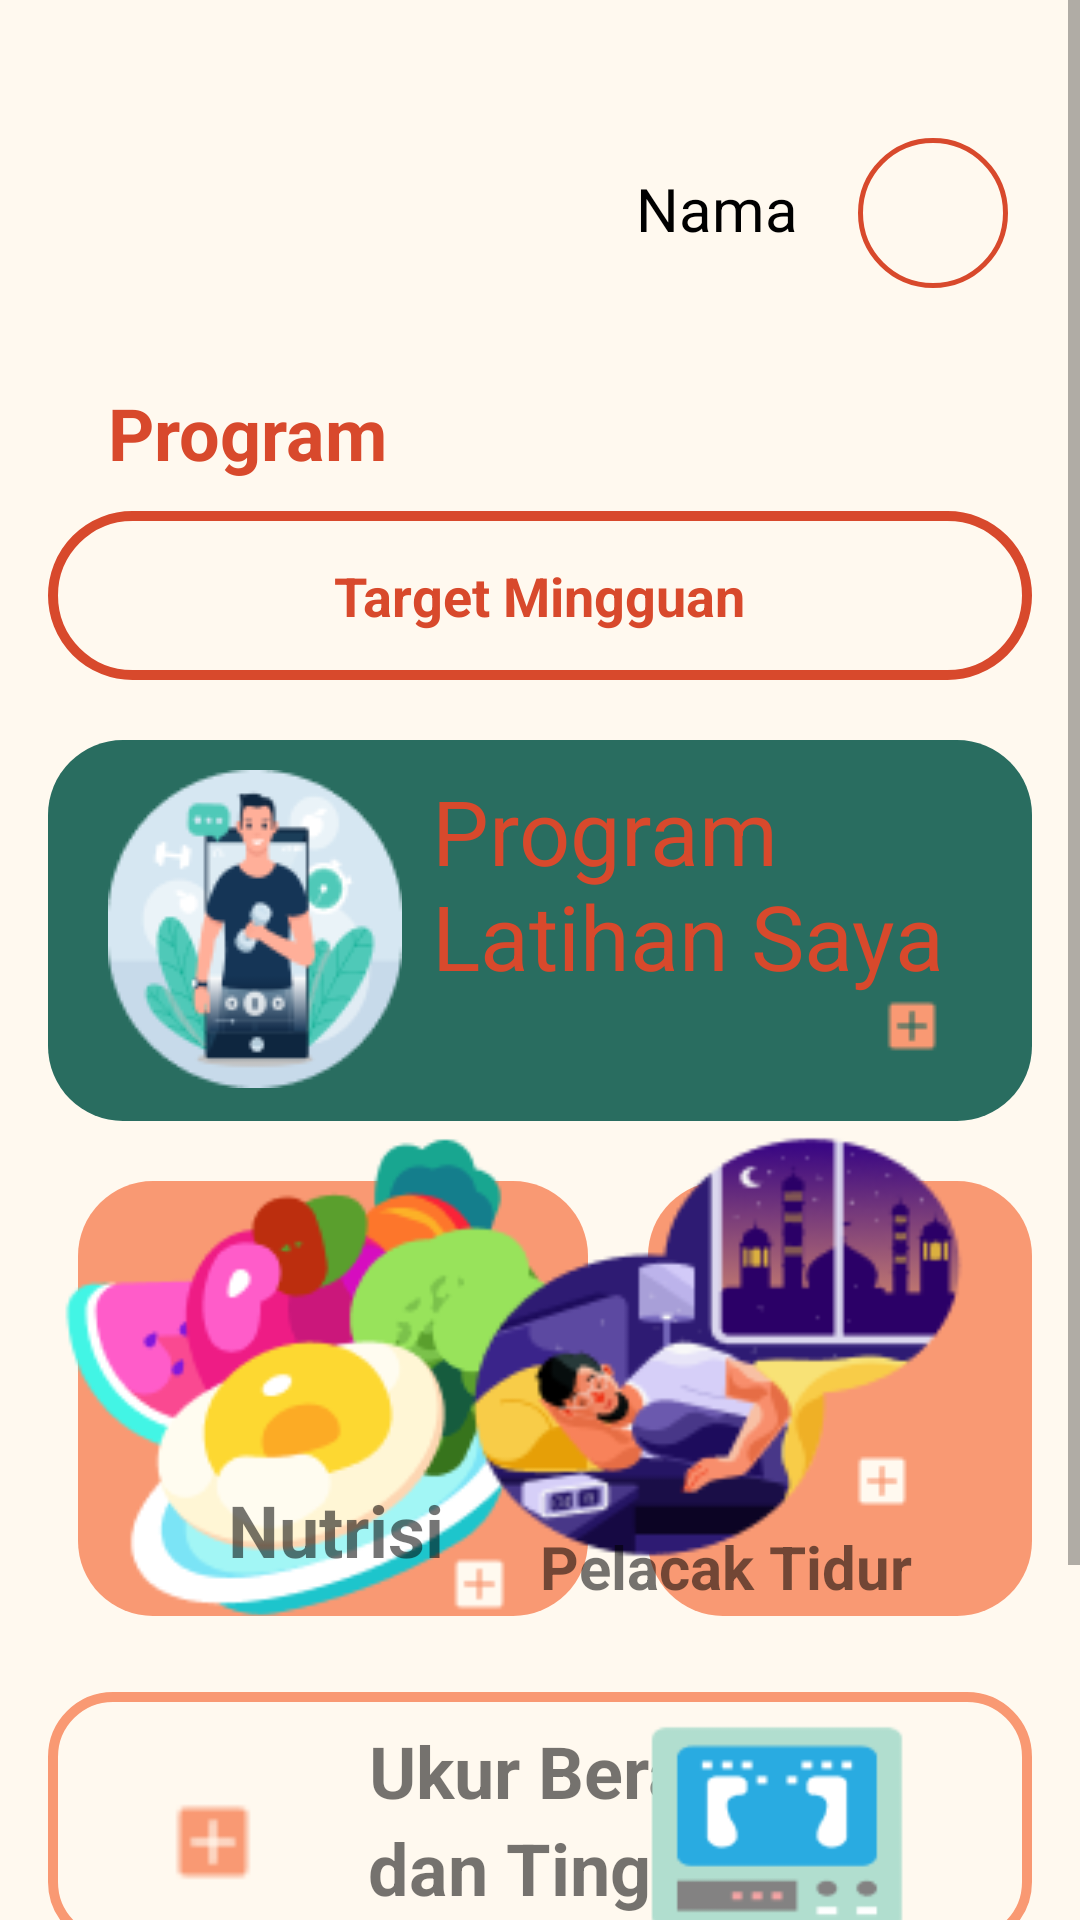

Write the Android layout XML for this screen, with the resource values it uses.
<!-- AndroidManifest.xml: application theme Theme.Trackfit -->
<!-- res/layout/fragment_home.xml -->
<ScrollView xmlns:android="http://schemas.android.com/apk/res/android"
    xmlns:app="http://schemas.android.com/apk/res-auto"
    xmlns:tools="http://schemas.android.com/tools"
    android:layout_width="match_parent"
    android:layout_height="match_parent"
    android:background="#FFF9EF"
    tools:context=".fragment.HomeFragment">

    <RelativeLayout
        android:layout_width="match_parent"
        android:padding="16dp"
        android:layout_height="wrap_content">

        
        <LinearLayout
            android:id="@+id/profile_section"
            android:layout_width="match_parent"
            android:layout_height="wrap_content"
            android:layout_marginTop="30dp"
            android:gravity="right"
            android:orientation="horizontal"
            android:layout_marginBottom="16dp">

            <TextView
                android:id="@+id/nama"
                android:layout_width="wrap_content"
                android:layout_height="wrap_content"
                android:text="Nama"
                android:layout_marginRight="20dp"
                android:textSize="20dp"
                android:layout_marginTop="10dp"
                android:textColor="#000000" />

            <ImageView
                android:id="@+id/fotoProfile"
                android:layout_width="50dp"
                android:background="@drawable/buttonlingkarangnobg"
                android:layout_height="50dp"
                android:layout_marginEnd="8dp" />
        </LinearLayout>

        <TextView
            android:id="@+id/textView8"
            android:layout_width="wrap_content"
            android:layout_height="wrap_content"
            android:text="Program"
            android:layout_marginLeft="20dp"
            android:layout_marginBottom="10dp"
            android:textSize="24sp"
            android:textColor="@color/primary_color"
            android:textStyle="bold"
            android:layout_below="@+id/profile_section"
            android:layout_marginTop="16dp"/>

        <RelativeLayout
            android:layout_width="match_parent"
            android:layout_height="wrap_content"
            android:id="@+id/calender"
            android:layout_below="@id/textView8"
            android:background="@drawable/calenderkontainer"
            android:padding="16dp">

            <TextView
                android:id="@+id/textViewTarget"
                android:layout_width="wrap_content"
                android:layout_height="wrap_content"
                android:text="Target Mingguan"
                android:textSize="18sp"
                android:textStyle="bold"
                android:textColor="@color/primary_color"
                android:layout_centerHorizontal="true"/>

            <ScrollView
                android:layout_width="match_parent"
                android:layout_height="match_parent"
                android:fillViewport="true"
                android:layout_below="@+id/textViewTarget">

                <LinearLayout
                    android:layout_width="match_parent"
                    android:layout_height="wrap_content"
                    android:orientation="vertical">

                    <GridView
                        android:id="@+id/gridViewCalendar"
                        android:layout_width="match_parent"
                        android:layout_height="wrap_content"
                        android:numColumns="7"
                        android:horizontalSpacing="1dp"
                        android:verticalSpacing="1dp"
                        android:stretchMode="columnWidth"/>

                </LinearLayout>
            </ScrollView>


        </RelativeLayout>

        <RelativeLayout
            android:layout_width="match_parent"
            android:layout_height="127dp"
            android:layout_marginTop="20dp"
            android:layout_below="@+id/calender"
            android:background="@drawable/warnaprogram"
            android:id="@+id/containerprogram">


            <ImageView
                android:id="@+id/imageView5"
                android:layout_width="wrap_content"
                android:layout_height="wrap_content"
                android:layout_marginLeft="20dp"
                android:layout_marginTop="10dp"
                android:src="@drawable/program" />

            <TextView
                android:id="@+id/textView9"
                android:layout_width="wrap_content"
                android:layout_height="wrap_content"
                android:layout_toRightOf="@id/imageView5"
                android:layout_marginLeft="10dp"
                android:textSize="30dp"
                android:layout_marginTop="10dp"
                android:textColor="@color/primary_color"
                android:text="Program Latihan Saya" />

            <ImageView
                android:id="@+id/imageView7"
                android:layout_width="wrap_content"
                android:layout_height="wrap_content"
                android:layout_below="@+id/textView9"
                android:layout_alignParentRight="true"
                android:layout_marginRight="30dp"
                android:src="@drawable/plus" />


        </RelativeLayout>

        <RelativeLayout
            android:layout_width="match_parent"
            android:layout_height="wrap_content"
            android:id="@+id/containergabungan"
            android:layout_below="@+id/containerprogram">

            <RelativeLayout
                android:layout_width="170dp"
                android:layout_height="145dp"
                android:id="@+id/containernutrisi"
                android:background="@drawable/buttonlengkungsecond"
                android:layout_marginLeft="10dp"
                android:layout_marginTop="20dp">


            </RelativeLayout>

            <ImageView
                android:id="@+id/imageView8"
                android:layout_width="220dp"
                android:layout_height="220dp"
                android:src="@drawable/nutrisi"
                android:layout_marginTop="-30dp"
                android:layout_alignParentLeft="true"
                android:layout_marginLeft="-20dp"
                android:layout_alignParentTop="true"
                android:scaleType="fitCenter"/>
            <TextView
                android:id="@+id/textView10"
                android:layout_width="wrap_content"
                android:layout_height="wrap_content"
                android:text="Nutrisi"
                android:textSize="24dp"
                android:textStyle="bold"

                android:layout_marginLeft="60dp"
                android:layout_marginTop="120dp"
                />

            <RelativeLayout
                android:layout_width="170dp"
                android:layout_height="145dp"
                android:id="@+id/containerpelacak"
                android:layout_marginTop="20dp"
                android:layout_marginLeft="20dp"
                android:background="@drawable/buttonlengkungsecond"
                android:layout_toRightOf="@+id/containernutrisi"
                >
            </RelativeLayout>
            <ImageView
                android:id="@+id/imageView9"
                android:layout_width="170dp"
                android:layout_height="170dp"
                android:src="@drawable/pelacaktidur"
                android:layout_marginTop="-10dp"
                android:layout_alignParentRight="true"
                android:layout_marginRight="20dp"
                android:layout_alignParentTop="true"
                android:scaleType="fitCenter"/>
            <TextView
                android:id="@+id/textView11"
                android:layout_width="wrap_content"
                android:layout_height="wrap_content"
                android:text="Pelacak Tidur"
                android:textSize="20dp"
                android:textStyle="bold"
                android:layout_alignParentRight="true"
                android:layout_marginRight="40dp"
                android:layout_marginTop="135dp"
                />

            <ImageView
                android:id="@+id/imageView10"
                android:layout_width="wrap_content"
                android:layout_height="wrap_content"
                android:layout_alignParentRight="true"
                android:layout_marginTop="110dp"
                android:layout_marginRight="40dp"
                android:src="@drawable/plusputih" />


        </RelativeLayout>

        <RelativeLayout
            android:layout_width="match_parent"
            android:layout_height="85dp"
            android:layout_below="@+id/containergabungan"
            android:id="@+id/containerukurberat"
            android:background="@drawable/containerukurberat"
            >

            <TextView
                android:id="@+id/textView12"
                android:layout_width="wrap_content"
                android:layout_height="wrap_content"
                android:textStyle="bold"
                android:textSize="24dp"
                android:layout_centerHorizontal="true"
                android:layout_marginTop="10dp"
                android:text="Ukur Berat" />
            <TextView
                android:id="@+id/textView13"
                android:layout_width="wrap_content"
                android:layout_height="wrap_content"
                android:textStyle="bold"
                android:layout_below="@+id/textView12"
                android:textSize="24dp"
                android:layout_centerHorizontal="true"
                android:layout_centerVertical="true"
                android:text="dan Tinggi" />

            <ImageView
                android:id="@+id/imageView11"
                android:layout_width="30dp"
                android:layout_alignParentBottom="true"
                android:layout_marginBottom="20dp"
                android:layout_marginLeft="40dp"
                android:layout_height="30dp"
                android:src="@drawable/plus" />

            <ImageView
                android:id="@+id/imageView12"
                android:layout_width="130dp"
                android:layout_height="150dp"
                android:layout_marginRight="20dp"
                android:scaleType="fitCenter"
                android:src="@drawable/gambarukurberat"
                android:layout_alignParentRight="true"


                />

        </RelativeLayout>

        <RelativeLayout
            android:layout_width="match_parent"
            android:layout_height="match_parent"
            android:id="@+id/containerreverensi"
            android:layout_below="@+id/containerukurberat"
            android:background="@drawable/containerreverensi"
            android:layout_marginTop="20dp"
            android:clipToPadding="false"
            android:clipChildren="false">

            <ImageView
                android:id="@+id/imageView13"
                android:layout_width="wrap_content"
                android:layout_height="100dp"
                android:src="@drawable/reverensi"
                />

            <TextView
                android:id="@+id/textView14"
                android:layout_width="wrap_content"
                android:layout_height="wrap_content"
                android:textSize="40dp"
                android:layout_alignParentRight="true"
                android:layout_marginRight="20dp"
                android:textStyle="bold"
                android:layout_centerVertical="true"
                android:text="Reverensi" />
        </RelativeLayout>


    </RelativeLayout>
</ScrollView>
<!-- resources referenced by this layout -->
<resources>
  <color name="primary_color">#D8492C</color>
  <!-- drawable buttonlengkungsecond (drawable) -->
  <?xml version="1.0" encoding="utf-8"?>
  <shape xmlns:android="http://schemas.android.com/apk/res/android" android:shape="rectangle">
      <solid android:color="@color/secondary"/>
      <corners android:radius="25dp"/>
  
  </shape>
  <!-- drawable buttonlingkarangnobg (drawable) -->
  <?xml version="1.0" encoding="utf-8"?>
  <shape xmlns:android="http://schemas.android.com/apk/res/android" android:shape="oval">
      <size android:width="100dp" android:height="100dp" />
      <stroke
          android:width="5px"
          android:color="@color/primary_color" />
  </shape>
  <!-- drawable calenderkontainer (drawable) -->
  <?xml version="1.0" encoding="utf-8"?>
  <shape xmlns:android="http://schemas.android.com/apk/res/android">
      />
      <corners android:radius="30dp" />
      <stroke
          android:width="10px"
          android:color="@color/primary_color" />
  </shape>
  <!-- drawable containerreverensi (drawable) -->
  <?xml version="1.0" encoding="utf-8"?>
  <shape xmlns:android="http://schemas.android.com/apk/res/android">
      />
      <corners android:radius="20dp" />
      <stroke
          android:width="10px"
          android:color="#296D60" />
  </shape>
  <!-- drawable containerukurberat (drawable) -->
  <?xml version="1.0" encoding="utf-8"?>
  <shape xmlns:android="http://schemas.android.com/apk/res/android">
      />
      <corners android:radius="20dp" />
      <stroke
          android:width="10px"
          android:color="@color/secondary" />
  </shape>
  <!-- drawable gambarukurberat: png bitmap (drawable, 2084 bytes) -->
  <!-- drawable nutrisi: png bitmap (drawable, 12939 bytes) -->
  <!-- drawable pelacaktidur: png bitmap (drawable, 13278 bytes) -->
  <!-- drawable plus: png bitmap (drawable, 316 bytes) -->
  <!-- drawable plusputih: png bitmap (drawable, 317 bytes) -->
  <!-- drawable program: png bitmap (drawable, 10571 bytes) -->
  <!-- drawable reverensi: png bitmap (drawable, 5774 bytes) -->
  <!-- drawable warnaprogram (drawable) -->
  <?xml version="1.0" encoding="utf-8"?>
  <shape xmlns:android="http://schemas.android.com/apk/res/android" android:shape="rectangle">
      <solid android:color="#296D60"/>
      <corners android:radius="25dp"/>
  
  </shape>
  <style name="Theme.Trackfit" parent="Theme.AppCompat.Light.NoActionBar">
          
          <item name="colorPrimary">@color/purple_500</item>
          <item name="colorPrimaryVariant">@color/purple_700</item>
          <item name="colorOnPrimary">@color/white</item>
          
          <item name="colorSecondary">@color/teal_200</item>
          <item name="colorSecondaryVariant">@color/teal_700</item>
          <item name="colorOnSecondary">@color/black</item>
          
          <item name="android:statusBarColor">?attr/colorPrimaryVariant</item>
          
      </style>
  <color name="secondary">#F99973</color>
  <color name="purple_500">#FF6200EE</color>
  <color name="purple_700">#FF3700B3</color>
  <color name="white">#FFFFFFFF</color>
  <color name="teal_200">#FF03DAC5</color>
  <color name="teal_700">#FF018786</color>
  <color name="black">#FF000000</color>
</resources>
